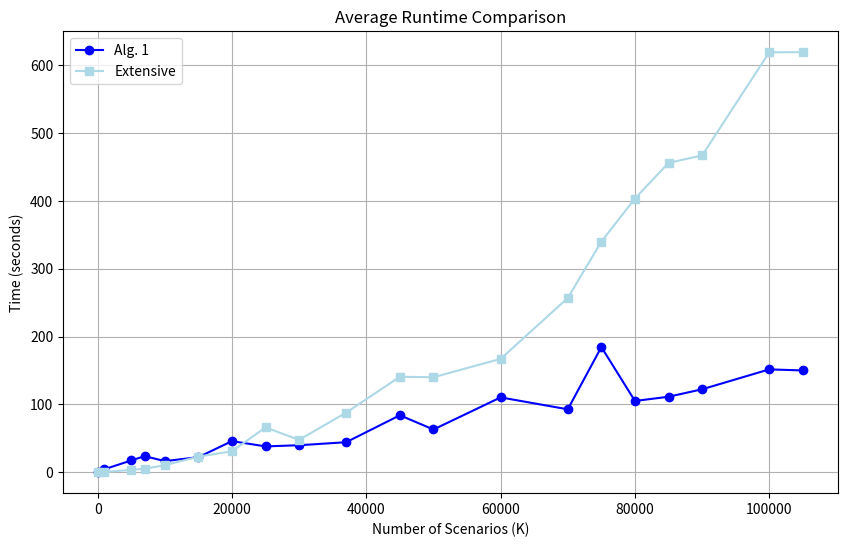

This figure's Python source:
import matplotlib.pyplot as plt

# Scenario sizes
scenario_vec = [100, 1000, 5000, 7000, 10000, 
                15000, 20000, 25000, 30000, 37000, 
                45000, 50000, 60000, 70000, 75000, 
                80000,  85000, 90000,  100000, 105000]

# First run 
t_vec1 = [  0.37971577,   4.31897204,  17.2860398,   23.65652206,  16.3245659,
  22.13980888 , 45.76614491 , 38.01301655 , 39.73552736 , 44.17289773,
  83.9054614  , 62.92292393 ,110.24998913 , 92.68330878 ,184.46281267,
 104.99059697 ,111.21127128 ,122.21616553 ,151.5492999 , 149.95380245]

# Second run (your new data)
t_vec2 = [3.58890584e-02 ,2.52046244e-01 ,3.38255002e+00, 5.07481075e+00,
 1.02674179e+01 ,2.29531695e+01 ,3.08455060e+01 ,6.59849046e+01,
 4.76557359e+01, 8.78158948e+01 ,1.40669450e+02 ,1.39941534e+02,
 1.67033608e+02, 2.56801810e+02 ,3.39941554e+02 ,4.03422604e+02,
 4.55936791e+02, 4.66962808e+02, 6.18963194e+02 ,6.19168136e+02]

# Plot both
# Figure
plt.figure(figsize=(10,6), dpi=300)
plt.plot(scenario_vec, t_vec1, marker='o', label='Alg. 1', color = 'blue')
plt.plot(scenario_vec, t_vec2, marker='s', label='Extensive',  color = 'lightblue')

# Labels
plt.xlabel("Number of Scenarios (K)")
plt.ylabel("Time (seconds)")
plt.title("Average Runtime Comparison")

# Legend + grid
plt.legend()
plt.grid()

# Optional: log scale (highly recommended here)
# plt.yscale('log')

plt.show()
